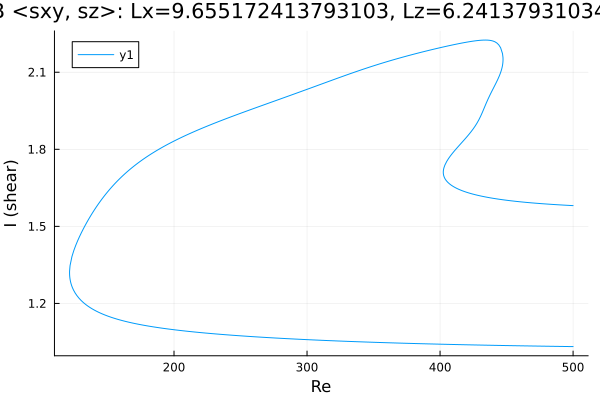

Source data for this figure (header and first rows):
Re, shear
500.0, 1.032
499, 1.032
497.6, 1.032
496.2, 1.032
494.8, 1.032
493.4, 1.032
491.9, 1.033
490.5, 1.033
489.1, 1.033
487.7, 1.033
486.3, 1.033
484.9, 1.033
483.5, 1.033
482, 1.033
480.6, 1.033
479.2, 1.034
477.8, 1.034
476.4, 1.034
475, 1.034
473.6, 1.034
472.1, 1.034
470.7, 1.034
469.3, 1.034
467.9, 1.034
466.5, 1.035
465.1, 1.035
463.7, 1.035
462.2, 1.035
460.8, 1.035
459.4, 1.035
458, 1.035
456.6, 1.035
455.2, 1.036
453.8, 1.036
452.3, 1.036
450.9, 1.036
449.5, 1.036
448.1, 1.036
446.7, 1.036
445.3, 1.036
443.9, 1.037
442.4, 1.037
441, 1.037
439.6, 1.037
438.2, 1.037
436.8, 1.037
435.4, 1.037
434, 1.038
432.5, 1.038
431.1, 1.038
429.7, 1.038
428.3, 1.038
426.9, 1.038
425.5, 1.038
424.1, 1.039
422.6, 1.039
421.2, 1.039
419.8, 1.039
418.4, 1.039
417, 1.039
... 709 more rows
